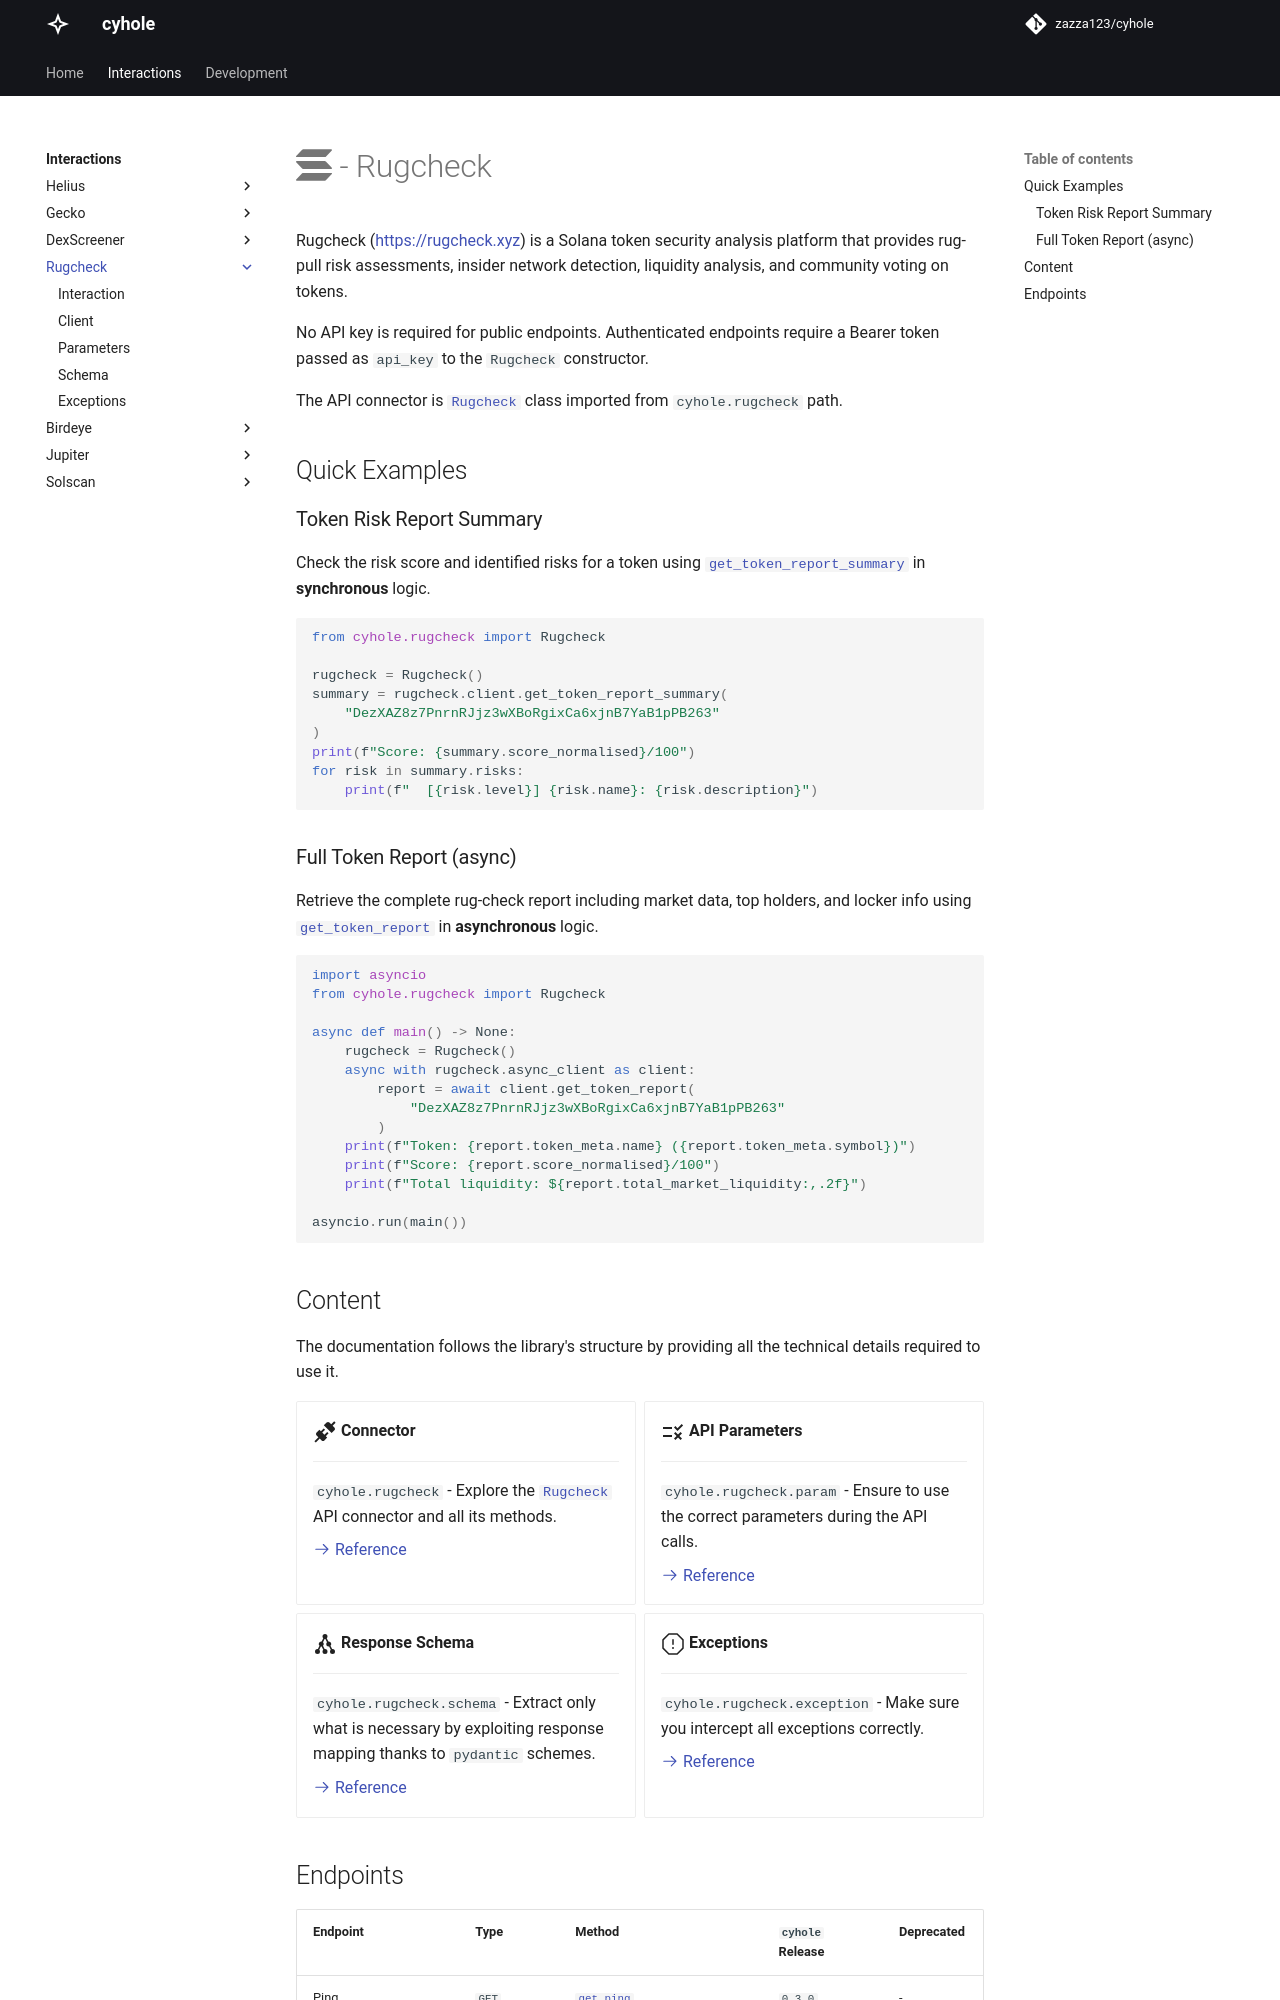

repository: zazza123/cyhole · page: interactions/rugcheck/index.html · generator: mkdocs

# :simple-solana: - Rugcheck

Rugcheck ([https://rugcheck.xyz](https://rugcheck.xyz)) is a Solana token security analysis platform that provides rug-pull risk assessments, insider network detection, liquidity analysis, and community voting on tokens.

No API key is required for public endpoints. Authenticated endpoints require a Bearer token passed as `api_key` to the `Rugcheck` constructor.

The API connector is [`Rugcheck`](../rugcheck/interaction.md) class imported from `cyhole.rugcheck` path.

## Quick Examples

### Token Risk Report Summary

Check the risk score and identified risks for a token using [`get_token_report_summary`](../rugcheck/interaction.md#cyhole.rugcheck.Rugcheck._get_token_report_summary) in **synchronous** logic.

```python
from cyhole.rugcheck import Rugcheck

rugcheck = Rugcheck()
summary = rugcheck.client.get_token_report_summary(
    "DezXAZ8z7PnrnRJjz3wXBoRgixCa6xjnB7YaB1pPB263"
)
print(f"Score: {summary.score_normalised}/100")
for risk in summary.risks:
    print(f"  [{risk.level}] {risk.name}: {risk.description}")
```

### Full Token Report (async)

Retrieve the complete rug-check report including market data, top holders, and locker info using [`get_token_report`](../rugcheck/interaction.md#cyhole.rugcheck.Rugcheck._get_token_report) in **asynchronous** logic.

```python
import asyncio
from cyhole.rugcheck import Rugcheck

async def main() -> None:
    rugcheck = Rugcheck()
    async with rugcheck.async_client as client:
        report = await client.get_token_report(
            "DezXAZ8z7PnrnRJjz3wXBoRgixCa6xjnB7YaB1pPB263"
        )
    print(f"Token: {report.token_meta.name} ({report.token_meta.symbol})")
    print(f"Score: {report.score_normalised}/100")
    print(f"Total liquidity: ${report.total_market_liquidity:,.2f}")

asyncio.run(main())
```

## Content

The documentation follows the library's structure by providing all the technical details required to use it.

<div class="grid cards" markdown>

-   :material-connection:{ .lg .middle } __Connector__

    ---

    `cyhole.rugcheck` - Explore the [`Rugcheck`](../rugcheck/interaction.md) API connector and all its methods.

    [:octicons-arrow-right-24: Reference](../rugcheck/interaction.md)

-   :material-list-status:{ .lg .middle } __API Parameters__

    ---

    `cyhole.rugcheck.param` - Ensure to use the correct parameters during the API calls.

    [:octicons-arrow-right-24: Reference](../rugcheck/param.md)

-   :material-graph:{ .lg .middle } __Response Schema__

    ---

    `cyhole.rugcheck.schema` - Extract only what is necessary by exploiting response mapping thanks to `pydantic` schemes.

    [:octicons-arrow-right-24: Reference](../rugcheck/schema.md)

-   :octicons-stop-24:{ .lg .middle } __Exceptions__

    ---

    `cyhole.rugcheck.exception` - Make sure you intercept all exceptions correctly.

    [:octicons-arrow-right-24: Reference](../rugcheck/exception.md)

</div>
